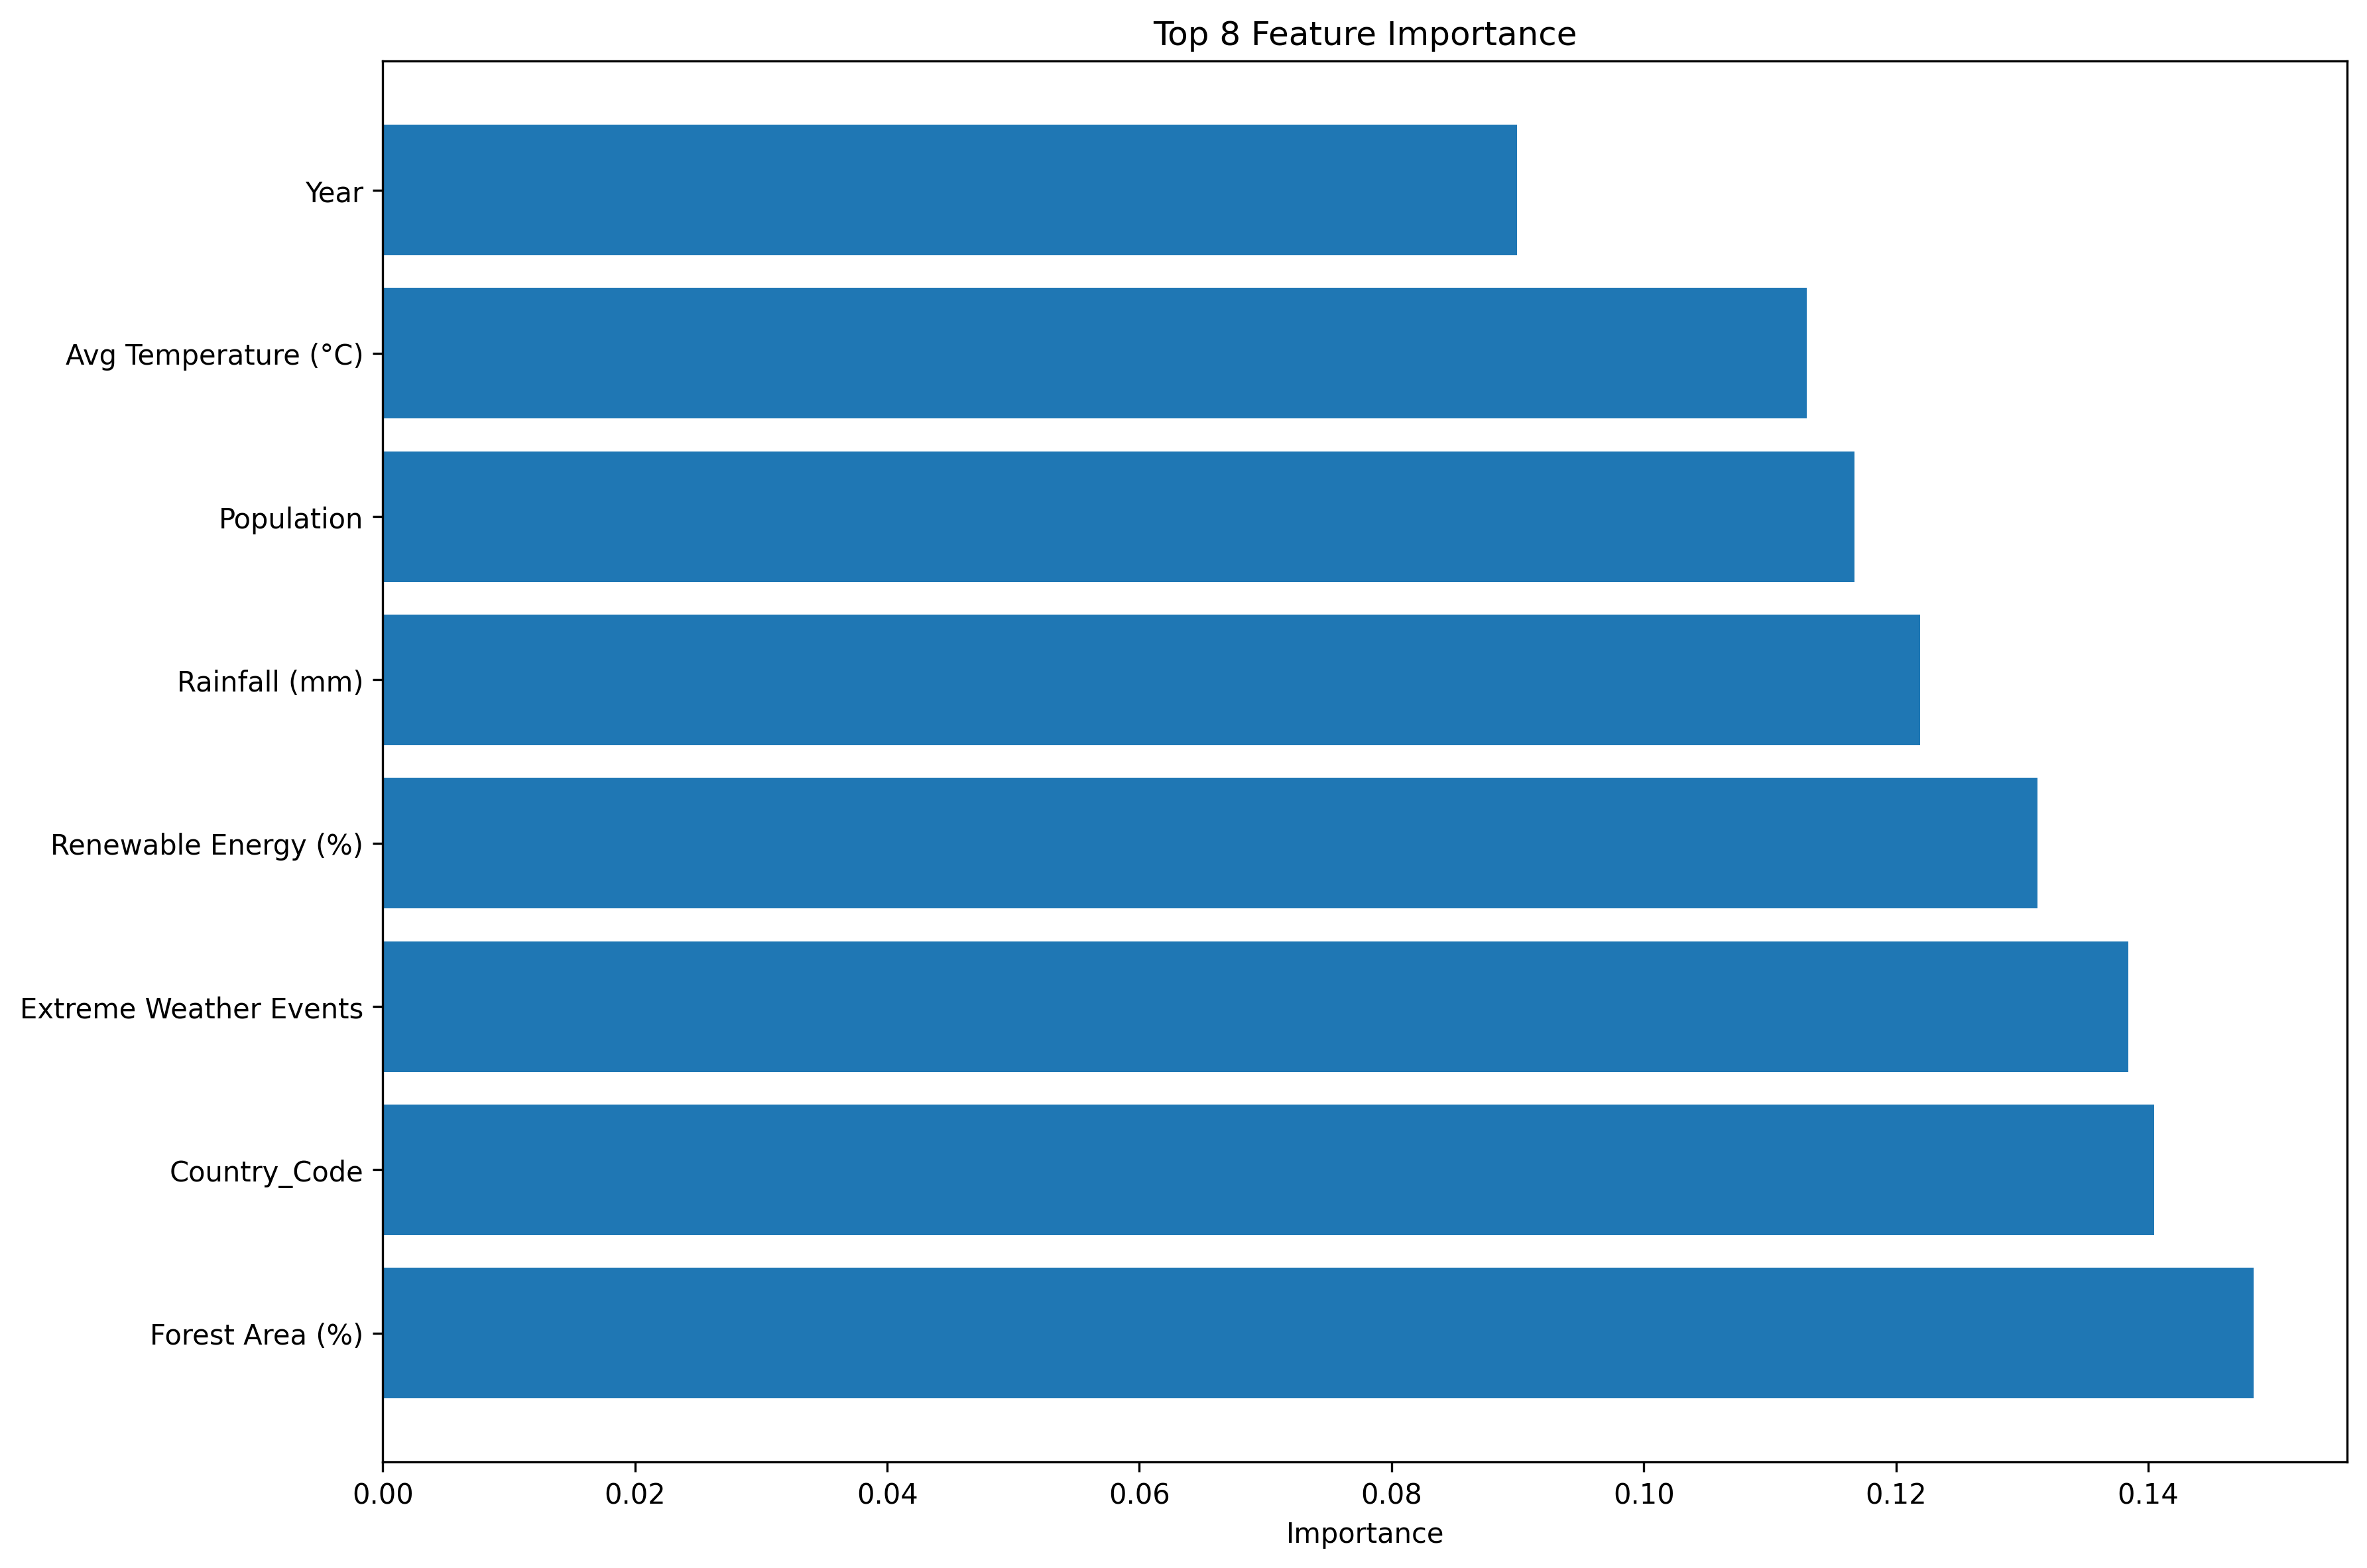

Values plotted in this chart, from the file beside it:
Feature, Importance
Forest Area (%), 0.1484
Country_Code, 0.1405
Extreme Weather Events, 0.1384
Renewable Energy (%), 0.1312
Rainfall (mm), 0.1219
Population, 0.1167
Avg Temperature (°C), 0.1129
Year, 0.08993
